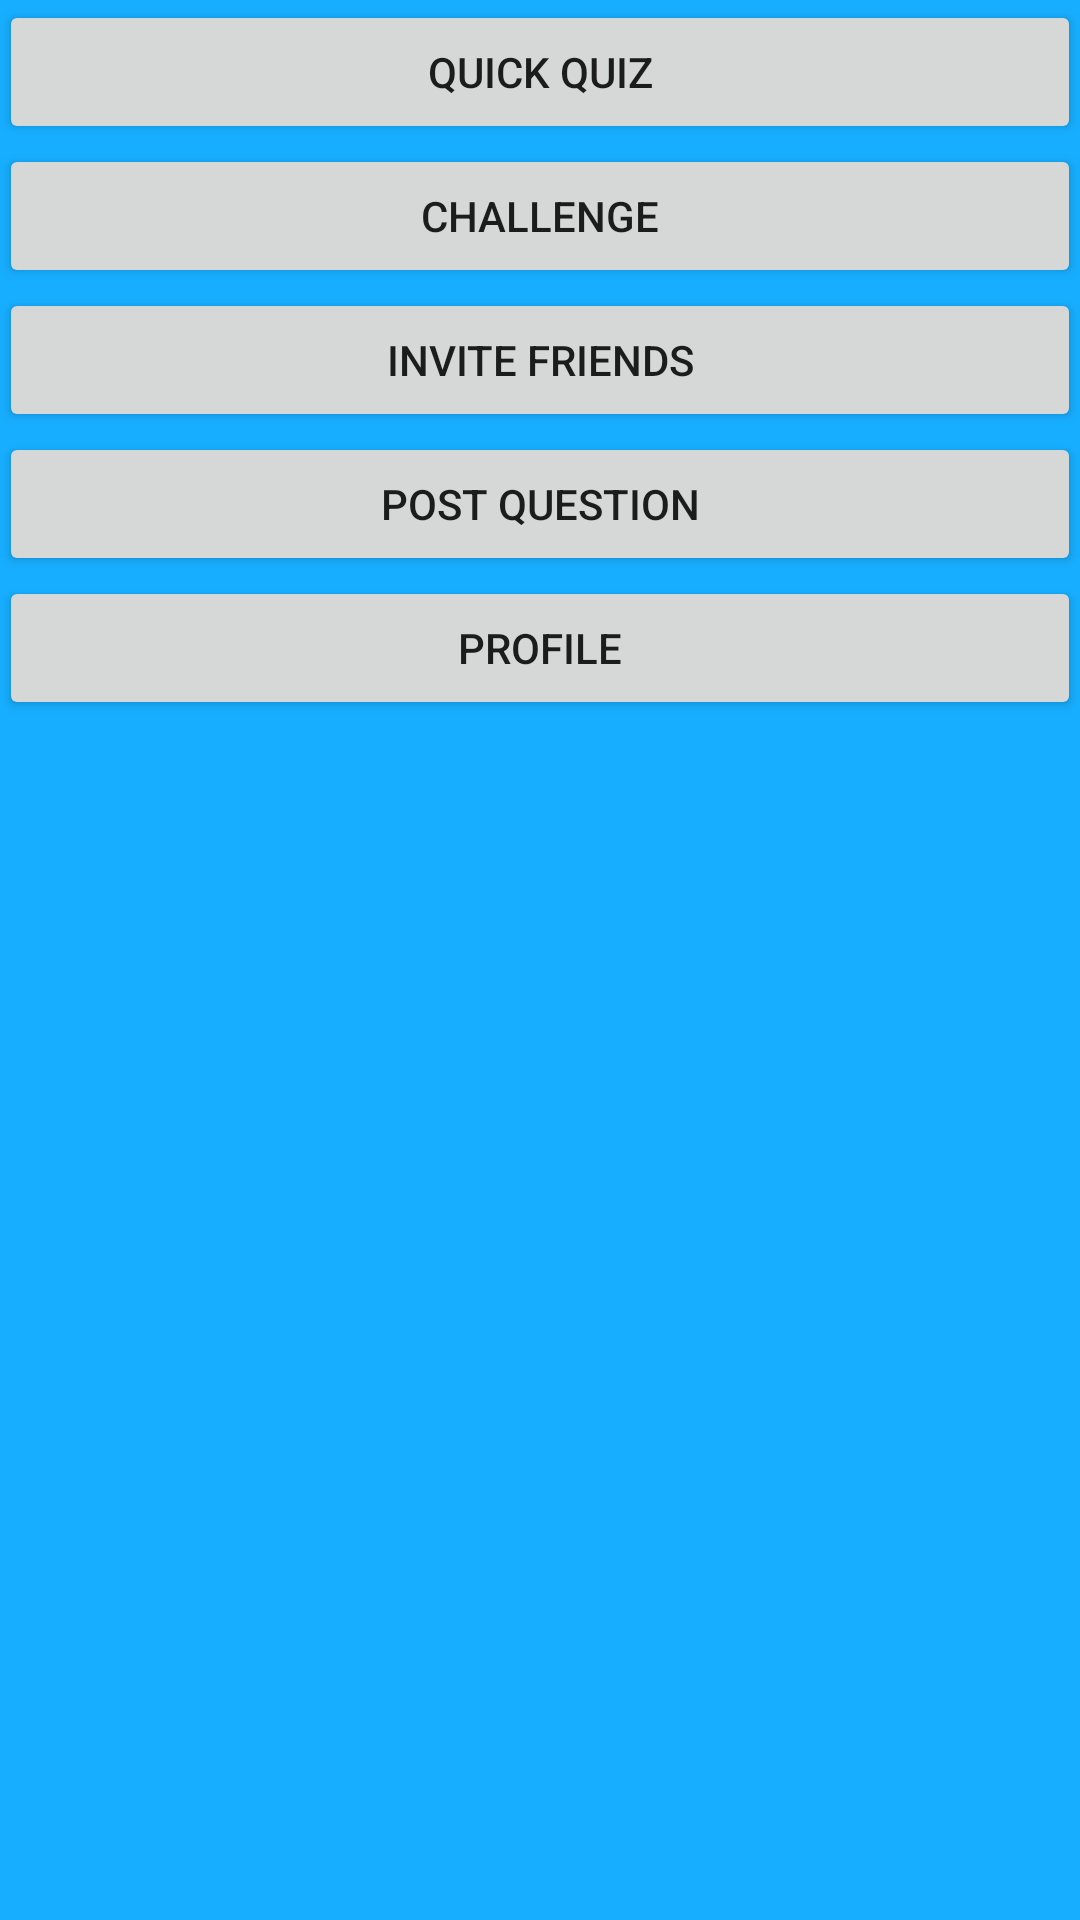

Write the Android layout XML for this screen, with the resource values it uses.
<!-- AndroidManifest.xml: application theme AppTheme -->
<!-- res/layout/activity_home_page.xml -->
<RelativeLayout xmlns:android="http://schemas.android.com/apk/res/android"
    xmlns:tools="http://schemas.android.com/tools" android:layout_width="match_parent"
    android:layout_height="match_parent" android:paddingLeft="@dimen/activity_horizontal_margin"
    android:paddingRight="@dimen/activity_horizontal_margin"
    android:paddingTop="@dimen/activity_vertical_margin"
    android:paddingBottom="@dimen/activity_vertical_margin" tools:context=".HomePage">

    <Button
        android:layout_width="wrap_content"
        android:layout_height="wrap_content"
        android:text="Quick Quiz"
        android:id="@+id/button"
        android:onClick="QuickQuiz"
        android:layout_alignParentTop="true"
        android:layout_alignParentLeft="true"
        android:layout_alignParentStart="true"
        android:layout_alignParentRight="true"
        android:layout_alignParentEnd="true" />

    <Button
        android:layout_width="wrap_content"
        android:layout_height="wrap_content"
        android:text="Challenge"
        android:id="@+id/button2"
        android:onClick="Challenge"
        android:layout_below="@+id/button"
        android:layout_alignParentLeft="true"
        android:layout_alignParentStart="true"
        android:layout_alignRight="@+id/button"
        android:layout_alignEnd="@+id/button" />

    <Button
        android:layout_width="wrap_content"
        android:layout_height="wrap_content"
        android:text="Invite Friends"
        android:id="@+id/button3"
        android:onClick="InviteFriends"
        android:layout_below="@+id/button2"
        android:layout_alignParentLeft="true"
        android:layout_alignParentStart="true"
        android:layout_alignRight="@+id/button2"
        android:layout_alignEnd="@+id/button2" />
    <Button
        android:layout_width="wrap_content"
        android:layout_height="wrap_content"
        android:text="Post Question"
        android:id="@+id/button5"
        android:onClick="PostQuestion"
        android:layout_below="@+id/button3"
        android:layout_alignParentLeft="true"
        android:layout_alignParentStart="true"
        android:layout_alignRight="@+id/button3"
        android:layout_alignEnd="@+id/button3" />
    <Button
        android:layout_width="wrap_content"
        android:layout_height="wrap_content"
        android:text="Profile"
        android:id="@+id/button4"
        android:onClick="Profile"
        android:layout_below="@+id/button5"
        android:layout_alignParentLeft="true"
        android:layout_alignParentStart="true"
        android:layout_alignRight="@+id/button3"
        android:layout_alignEnd="@+id/button3" />
</RelativeLayout>
<!-- resources referenced by this layout -->
<resources>
  <style name="AppTheme" parent="Theme.AppCompat.Light.DarkActionBar">
          <item name="android:actionBarStyle">@style/ActionBar</item>
          <item name="android:windowBackground">@color/custom_theme_color</item>
          <item name="android:colorBackground">@color/custom_theme_color</item>
  
      </style>
  <style name="ActionBar" parent="android:style/Widget.Holo.Light.ActionBar">
          <item name="android:background">@color/custom_theme_color</item>
      </style>
  <color name="custom_theme_color">#ff17aeff</color>
</resources>
